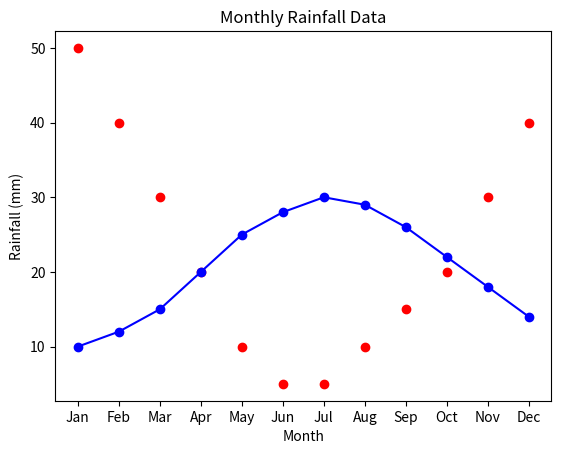

Write Python code to recreate this figure.
import matplotlib.pyplot as plt
import pandas as pd
data = {
    'Month': ['Jan', 'Feb', 'Mar', 'Apr', 'May', 'Jun', 'Jul', 'Aug', 'Sep', 'Oct', 'Nov', 'Dec'],
    'Temperature': [10, 12, 15, 20, 25, 28, 30, 29, 26, 22, 18, 14],
    'Rainfall': [50, 40, 30, 20, 10, 5, 5, 10, 15, 20, 30, 40]
}
df = pd.DataFrame(data)
months = df['Month']
temperatures = df['Temperature']
rainfalls = df['Rainfall']
plt.plot(months, temperatures, marker='o', color='b', linestyle='-')
plt.title('Monthly Temperature Data')
plt.xlabel('Month')
plt.ylabel('Temperature (°C)')
plt.show()
plt.scatter(months, rainfalls, color='r')
plt.title('Monthly Rainfall Data')
plt.xlabel('Month')
plt.ylabel('Rainfall (mm)')
plt.show()
